Run: headless pygame with SDL's dummy video driver; simulated clock (each Clock.tick advances the game by its frame time, no real sleeping); random seed 0; keys injected as events and as key.get_pressed() state; no mouse input.
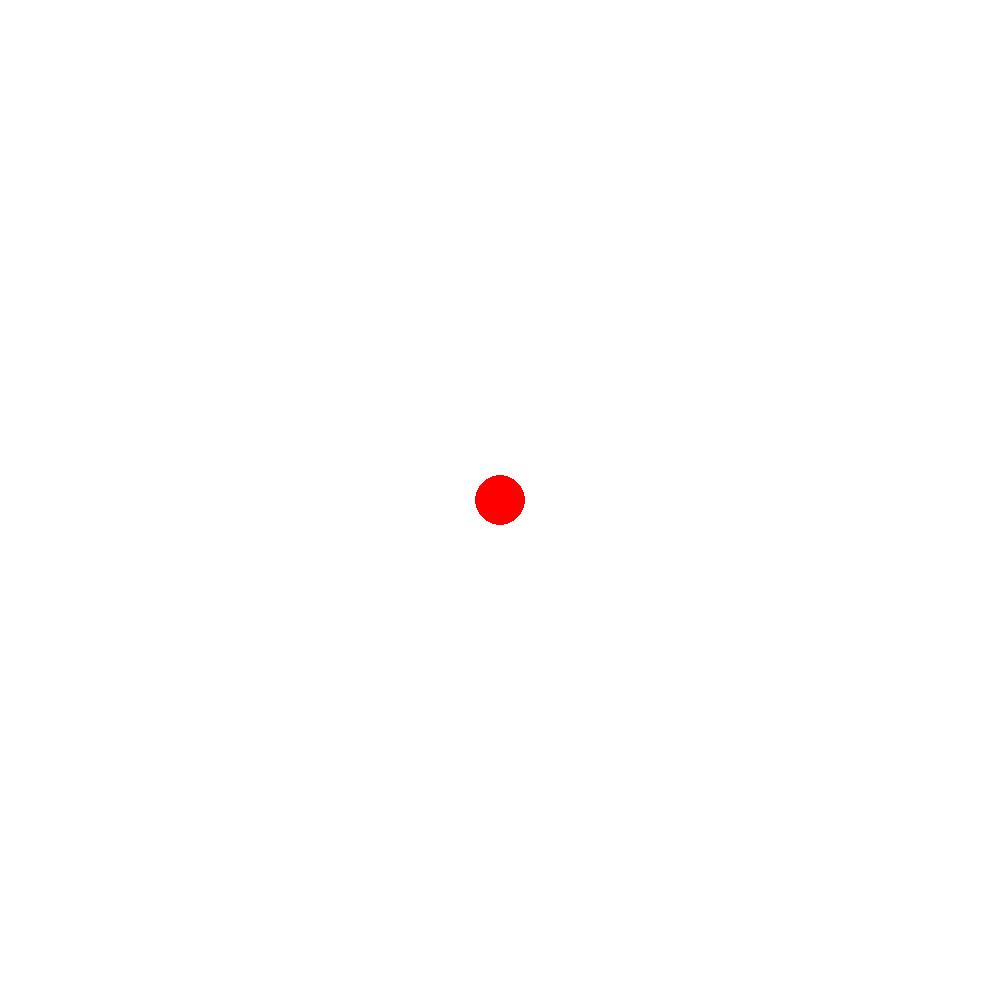
Frame 1 of 4 · flips 1–60 · no input
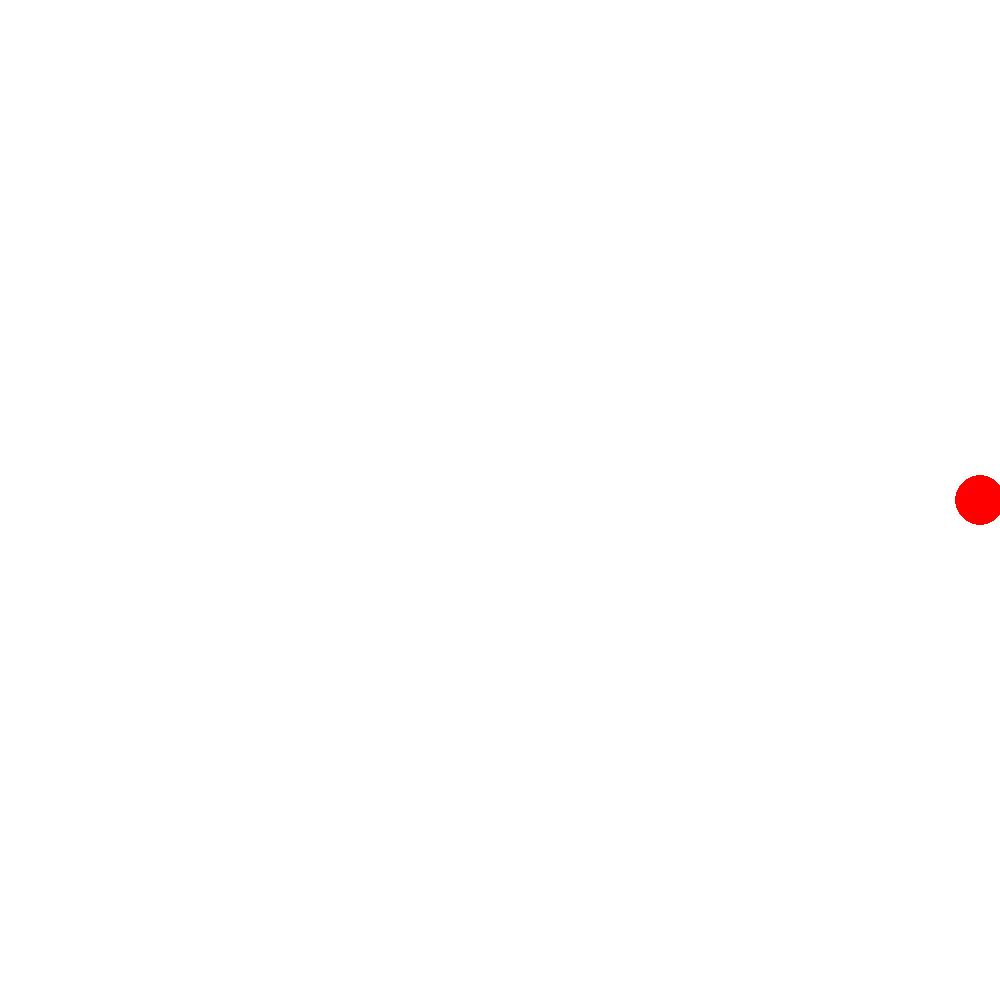
Frame 2 of 4 · flips 61–180 · tapped SPACE, RETURN · held RIGHT (→), D
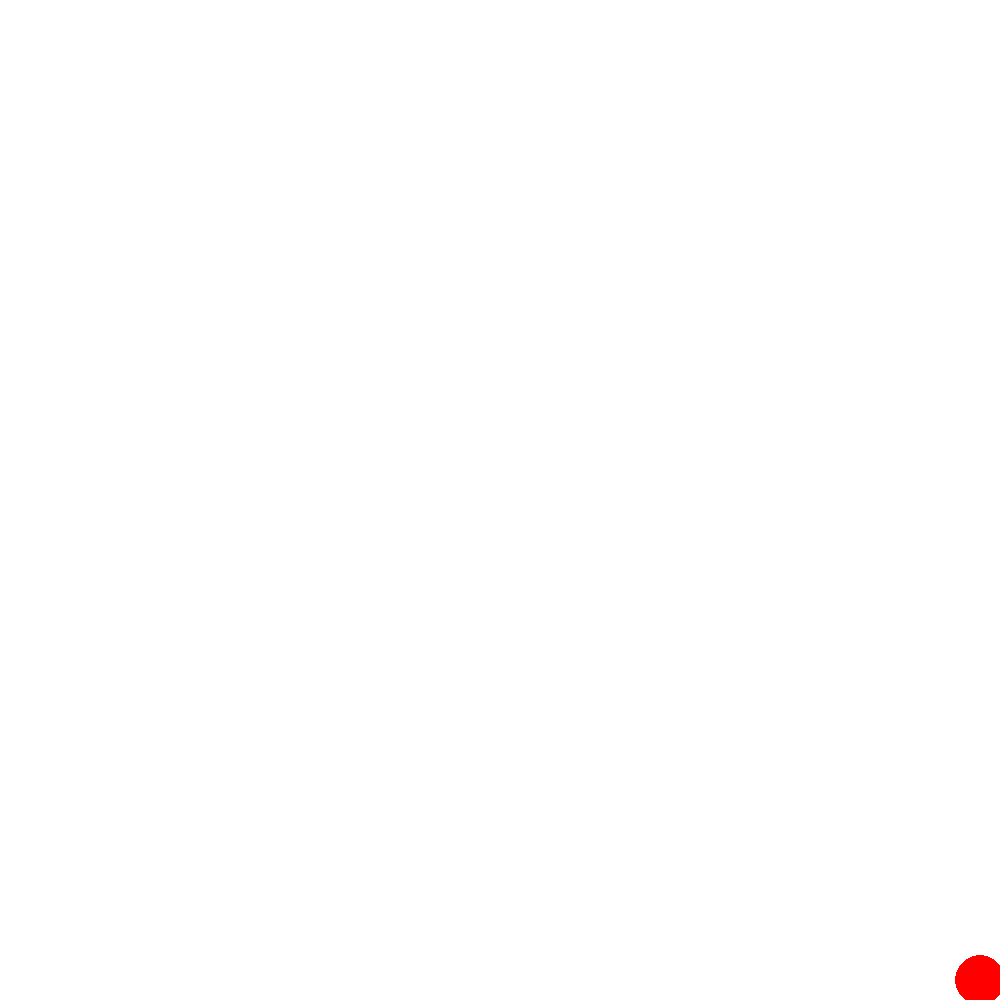
Frame 3 of 4 · flips 181–300 · held DOWN (↓), S
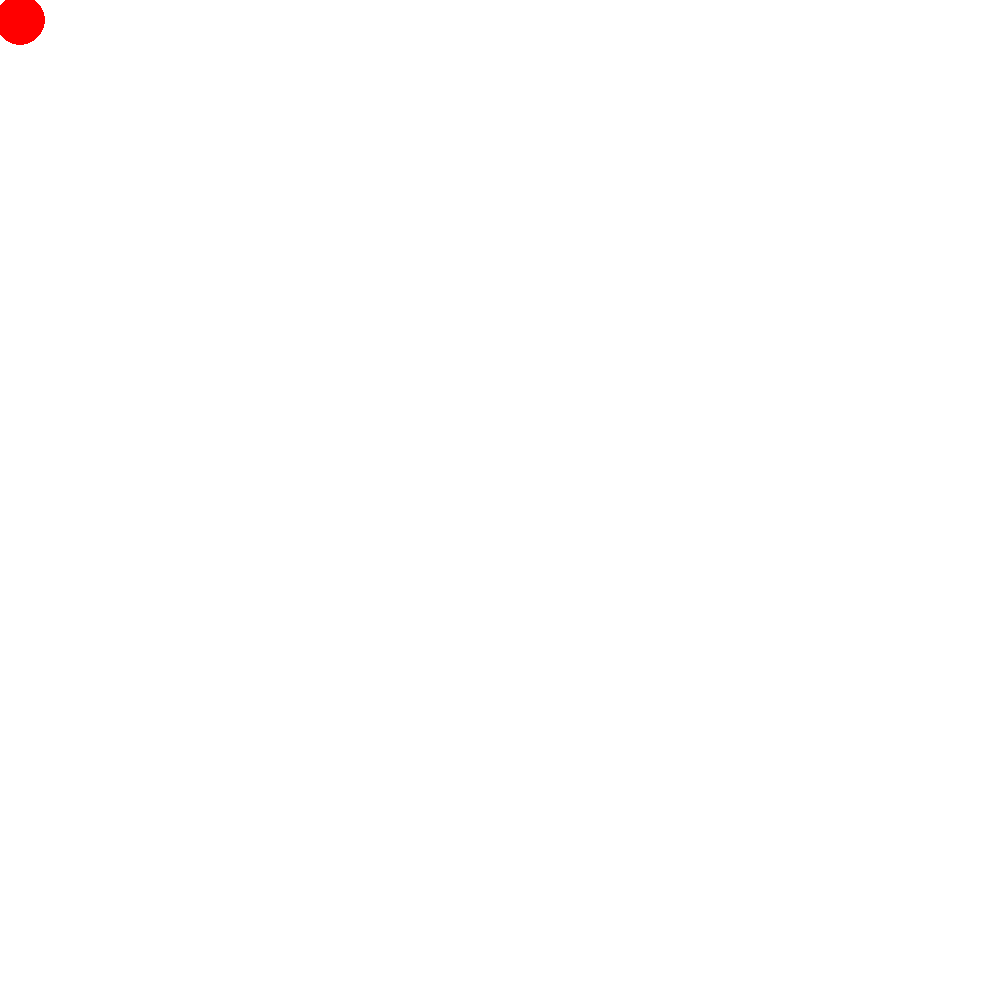
Frame 4 of 4 · flips 301–420 · held LEFT (←), A, UP (↑), W

The pygame program that drew these frames:

import pygame

pygame.init()
screen = pygame.display.set_mode((1000, 1000))
done = False

clock = pygame.time.Clock()
x = 500
y = 500

while not done:
        for event in pygame.event.get():
                if event.type == pygame.QUIT:
                        done = True
        
        pressed = pygame.key.get_pressed()
        if pressed[pygame.K_UP] and y > 25: y -= 20
        if pressed[pygame.K_DOWN] and y < 975: y += 20
        if pressed[pygame.K_LEFT] and x > 25: x -= 20
        if pressed[pygame.K_RIGHT] and x < 975: x += 20
        
        screen.fill((255, 255, 255))

        pygame.draw.circle(screen, (255, 0, 0), (x, y), 25)
        
        pygame.display.flip()
        clock.tick(60)
